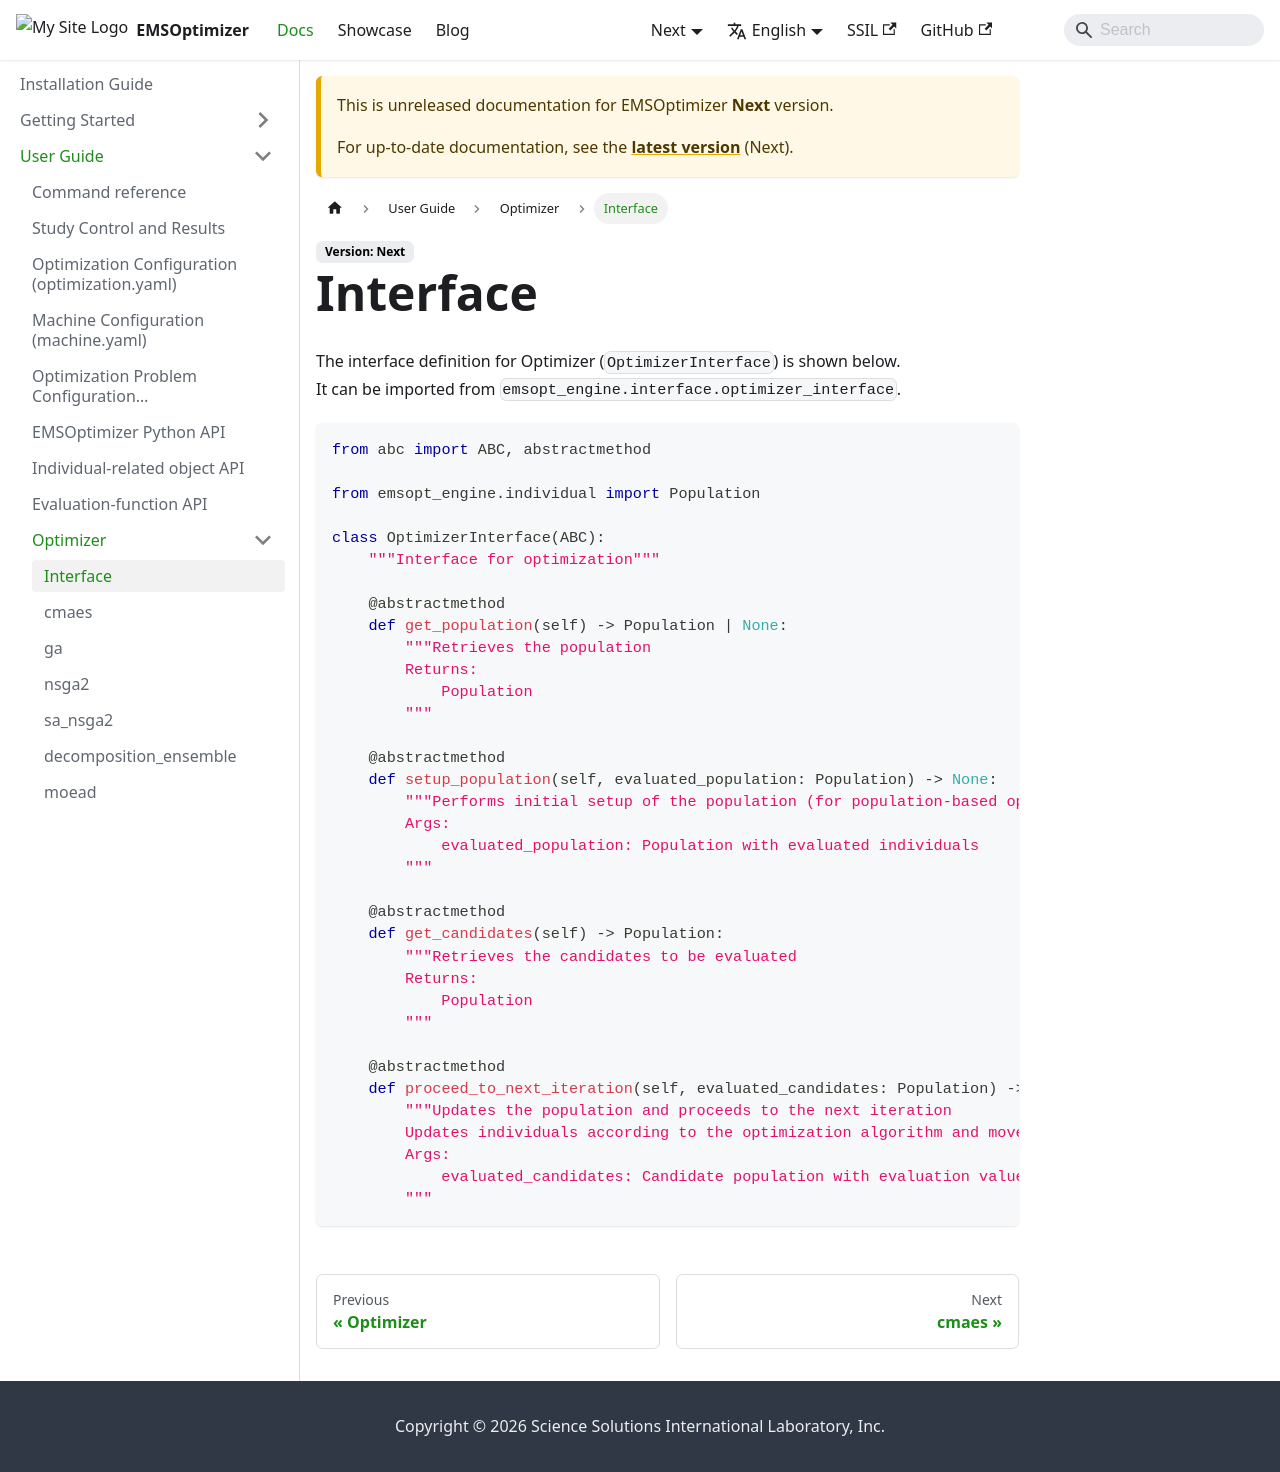

repository: EMSolution-SSIL/EMSOptimizerDoc · page: en/docs/next/docs/guides/Optimizer/interface/index.html · generator: docusaurus

---
sidebar_position: 1
---

# インターフェース
Optimizerのインターフェース定義（`OptimizerInterface`）は以下の通りです。  
`emsopt_engine.interface.optimizer_interface`からimportできます。

```py
from abc import ABC, abstractmethod

from emsopt_engine.individual import Population

class OptimizerInterface(ABC):
    """Interface for optimization"""

    @abstractmethod
    def get_population(self) -> Population | None:
        """Retrieves the population
        Returns:
            Population
        """

    @abstractmethod
    def setup_population(self, evaluated_population: Population) -> None:
        """Performs initial setup of the population (for population-based optimization methods)
        Args:
            evaluated_population: Population with evaluated individuals
        """

    @abstractmethod
    def get_candidates(self) -> Population:
        """Retrieves the candidates to be evaluated
        Returns:
            Population
        """

    @abstractmethod
    def proceed_to_next_iteration(self, evaluated_candidates: Population) -> None:
        """Updates the population and proceeds to the next iteration
        Updates individuals according to the optimization algorithm and moves to the next generation.
        Args:
            evaluated_candidates: Candidate population with evaluation values
        """
```
